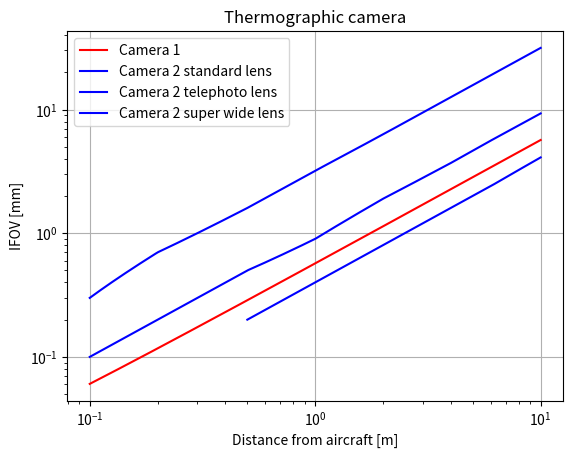

This chart was generated by the following Python code:
import matplotlib.pyplot as plt
import numpy as np
import math

distances = np.array([0.1, 0.2, 0.3, 0.5, 1, 2, 4, 6, 10])
Cam1 = np.array([0.06052, 0.1172, 0.1739, 0.2872, 0.5705, 1.1372,2.2705, 3.4039, 5.6705])

Cam2 = np.array([0.1, 0.2, 0.3, 0.5, 0.9, 1.9, 3.7, 5.6, 9.3])
Cam2telephotox = np.array([0.5, 1, 2, 4, 6, 10])
Cam2telephoto = np.array([0.2, 0.4, 0.8, 1.6, 2.4, 4.1])
Cam2superwide = np.array([0.3, 0.7, 1.0, 1.6, 3.2, 6.3, 12.6, 18.9, 31.5])
#numpy array for the x axis of 0.1 to 100 in steps of 0.001
x = np.arange(distances[0], distances[-1], 0.001)
x_tel = np.arange(Cam2telephotox[0], Cam2telephotox[-1], 0.001)

#numpy linear interpolation on Cam1resolutions
Cam1y = np.interp(x, distances, Cam1)
Cam2y = np.interp(x, distances, Cam2)
Cam2telephoto_y = np.interp(x_tel, Cam2telephotox, Cam2telephoto)
Cam2superwide_y = np.interp(x, distances, Cam2superwide)

plt.loglog(x, Cam1y, label='Camera 1', color = 'red')
plt.loglog(x, Cam2y, label='Camera 2 standard lens', color = 'blue')
plt.loglog(x_tel, Cam2telephoto_y, label='Camera 2 telephoto lens', color = 'blue')
plt.loglog(x, Cam2superwide_y, label='Camera 2 super wide lens', color = 'blue')

plt.title('Thermographic camera')
plt.legend()
plt.grid()
plt.xlabel('Distance from aircraft [m]')
plt.ylabel('IFOV [mm]')
#pt.yscale('log')
plt.show()


        
